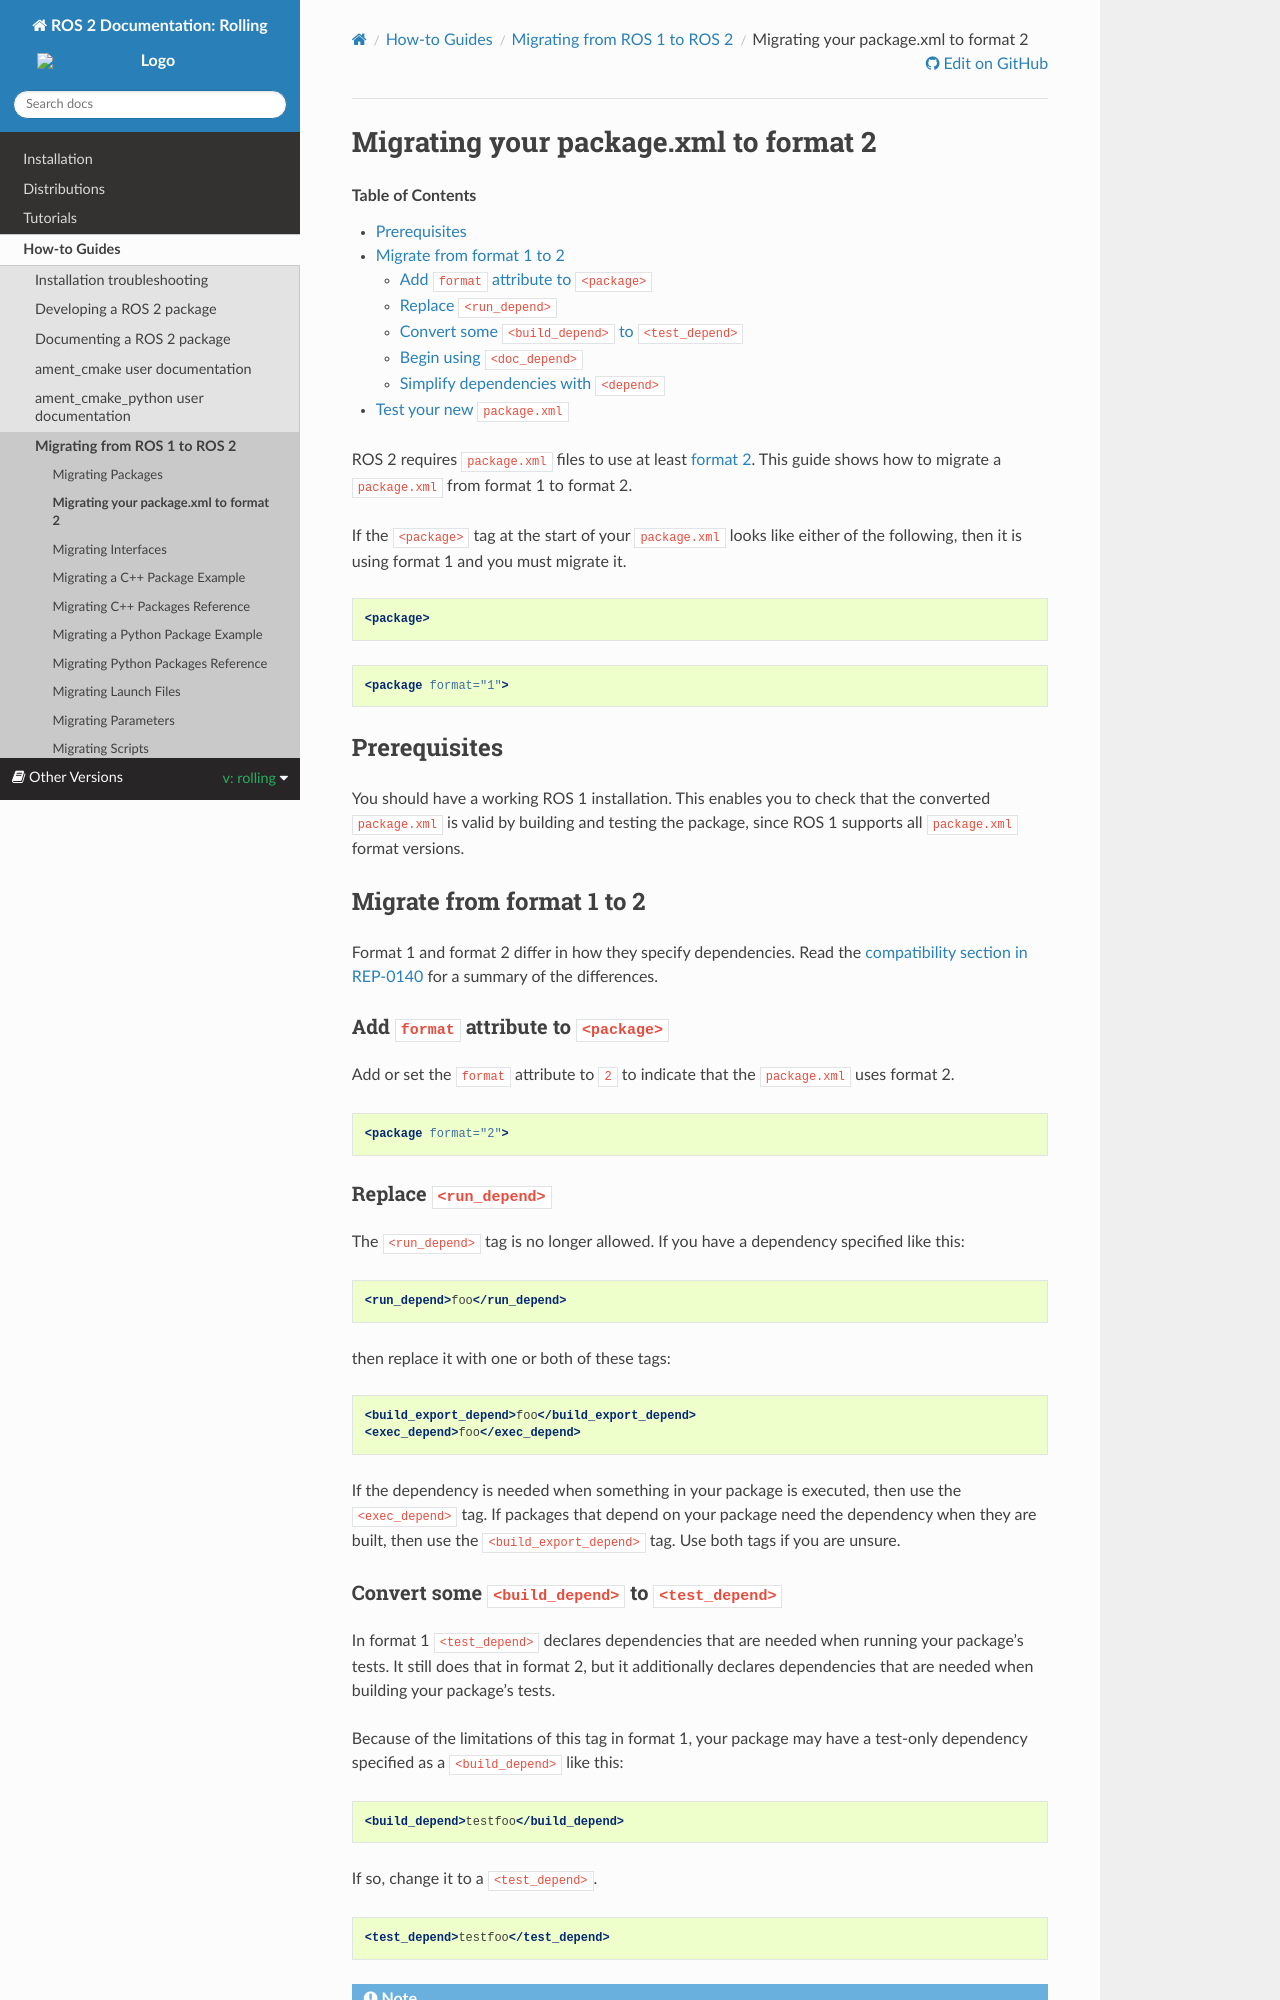

repository: robook-org/ros2_documentation · page: rolling/How-To-Guides/Migrating-from-ROS1/Migrating-Package-XML.html · generator: sphinx

Migrating your package.xml to format 2
======================================

.. contents:: Table of Contents
   :depth: 2
   :local:

ROS 2 requires ``package.xml`` files to use at least `format 2 <https://ros.org/reps/rep-0140.html>`__.
This guide shows how to migrate a ``package.xml`` from format 1 to format 2.

If the ``<package>`` tag at the start of your ``package.xml`` looks like either of the following, then it is using format 1 and you must migrate it.

.. code-block:: xml

    <package>

.. code-block:: xml

    <package format="1">


Prerequisites
-------------

You should have a working ROS 1 installation.
This enables you to check that the converted ``package.xml`` is valid by building and testing the package, since ROS 1 supports all ``package.xml`` format versions.

Migrate from format 1 to 2
--------------------------

Format 1 and format 2 differ in how they specify dependencies.
Read the `compatibility section in REP-0140 <https://www.ros.org/reps/rep-0140.html#compatibility>`__ for a summary of the differences.

Add ``format`` attribute to ``<package>``
~~~~~~~~~~~~~~~~~~~~~~~~~~~~~~~~~~~~~~~~~

Add or set the ``format`` attribute to ``2`` to indicate that the ``package.xml`` uses format 2.

.. code:: xml

  <package format="2">

Replace ``<run_depend>``
~~~~~~~~~~~~~~~~~~~~~~~~

The ``<run_depend>`` tag is no longer allowed.
If you have a dependency specified like this:

.. code:: xml

  <run_depend>foo</run_depend>

then replace it with one or both of these tags:

.. code:: xml

  <build_export_depend>foo</build_export_depend>
  <exec_depend>foo</exec_depend>

If the dependency is needed when something in your package is executed, then use the ``<exec_depend>`` tag.
If packages that depend on your package need the dependency when they are built, then use the ``<build_export_depend>`` tag.
Use both tags if you are unsure.
